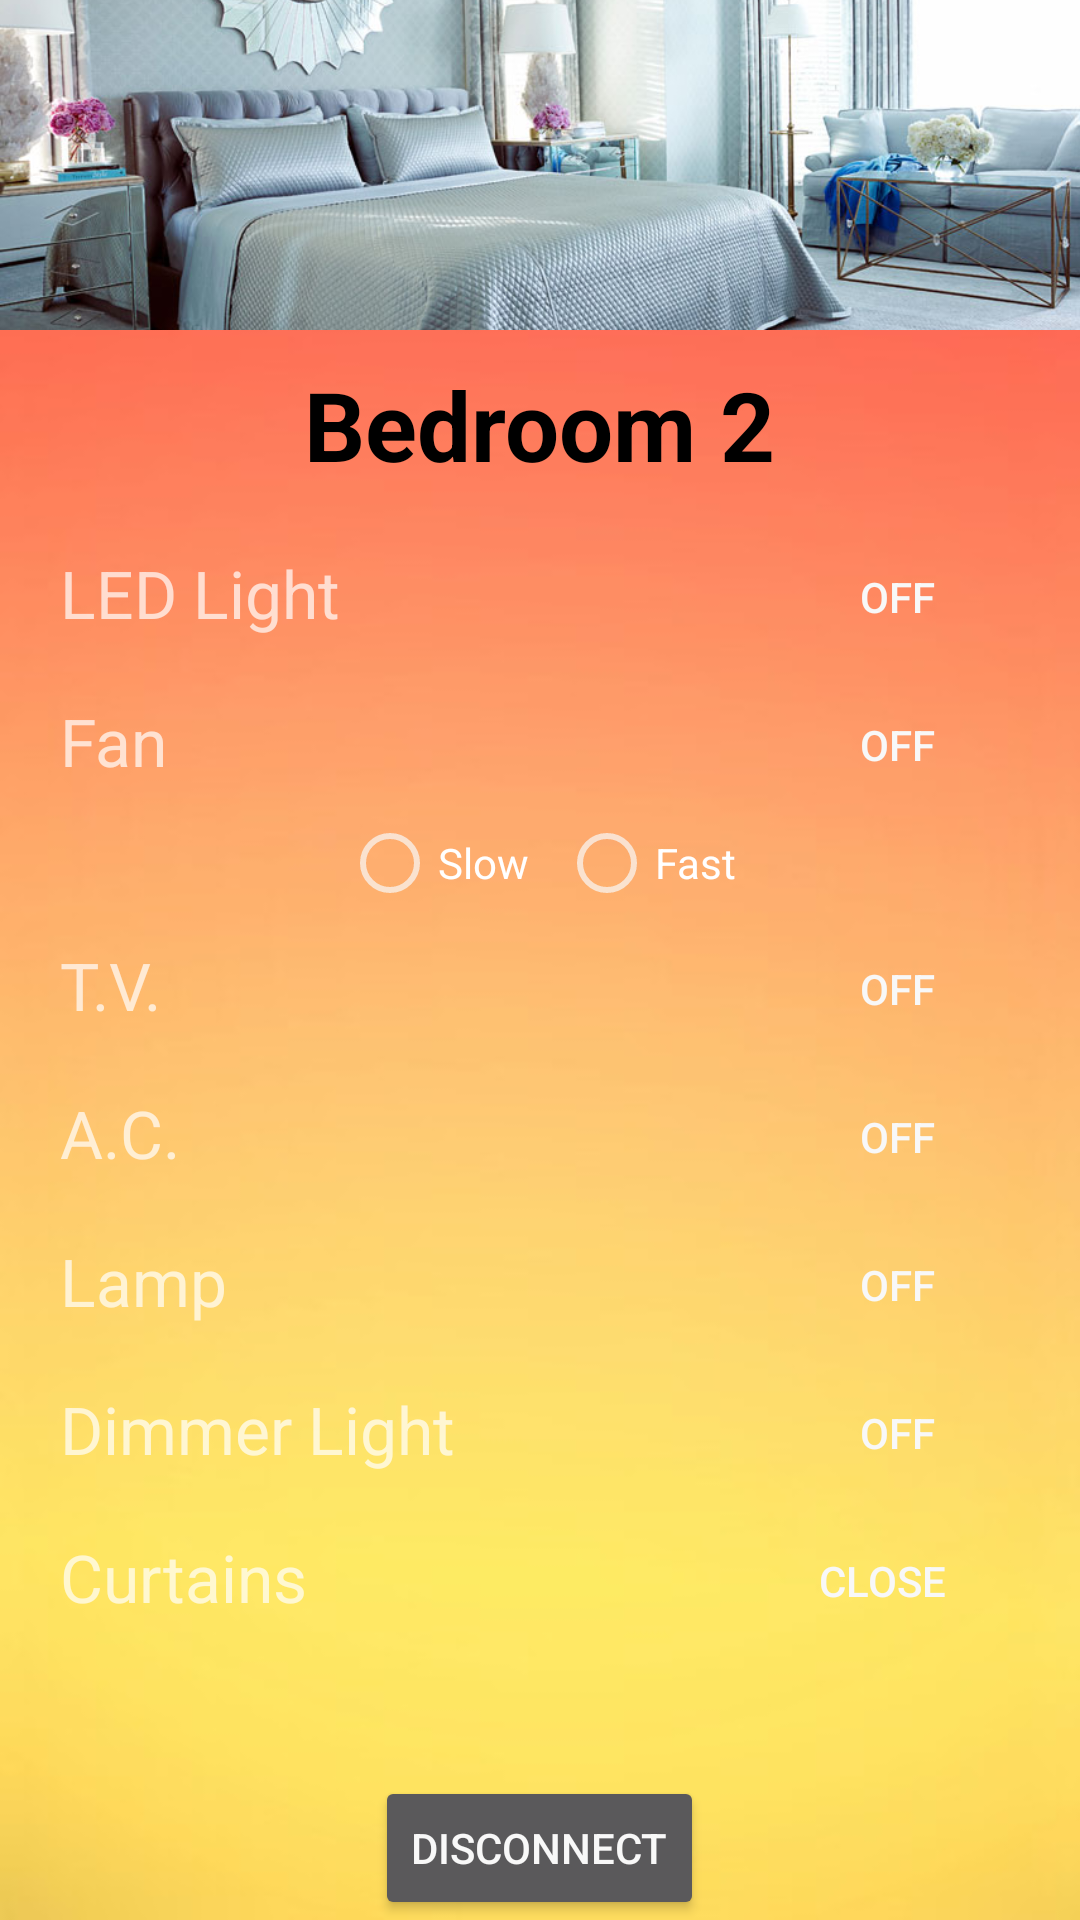

Layout XML and referenced resources for this Android screen:
<!-- AndroidManifest.xml: application theme AppTheme -->
<!-- res/layout/activity_bedroom.xml -->
<?xml version="1.0" encoding="utf-8"?>
<ScrollView
    xmlns:android="http://schemas.android.com/apk/res/android"
    android:layout_width="fill_parent"
    android:layout_height="fill_parent"
    android:fillViewport="true">
    <RelativeLayout
        android:layout_height="match_parent"
        android:layout_width="match_parent"
        xmlns:app="http://schemas.android.com/apk/res-auto"
        android:background="@drawable/bg"
        xmlns:android="http://schemas.android.com/apk/res/android">
        <ImageView
            android:layout_width="match_parent"
            android:layout_height="110dp"
            android:id="@+id/bedimg"
            android:src="@drawable/bedroom1"
            android:scaleType="centerCrop"/>
        <TextView
            android:layout_width="wrap_content"
            android:layout_height="wrap_content"
            android:text="Bedroom 2"
            android:layout_marginTop="10dp"
            android:textStyle="bold"
            android:id="@+id/bedtxt"
            android:layout_below="@id/bedimg"
            android:layout_centerHorizontal="true"
            android:textColor="#000"
            android:textSize="32dp"/>
        <Button
            android:id="@+id/backb"
            android:layout_width="wrap_content"
            android:layout_height="wrap_content"
            android:layout_marginBottom="30dp"
            android:layout_alignParentBottom="true"
            android:layout_centerHorizontal="true"
            android:text="Disconnect"/>



        <TextView
            android:layout_width="match_parent"
            android:layout_marginLeft="20dp"
            android:layout_marginRight="20dp"
            android:layout_marginTop="20dp"
            android:layout_height="wrap_content"
            android:layout_below="@id/bedtxt"
            android:textSize="22dp"
            android:text="LED Light"
            android:id="@+id/led"
            />
        <ToggleButton
            android:layout_width="42dp"
            android:layout_height="32dp"
            android:layout_below="@id/bedtxt"
            android:layout_marginTop="20dp"
            android:background="@drawable/my_btn_toggle"
            android:id="@+id/ledb"
            android:textOff="OFF"
            android:textOn="ON"
            android:layout_alignParentRight="true"
            android:layout_marginRight="40dp"
            />

        <TextView
            android:layout_width="match_parent"
            android:layout_marginLeft="20dp"
            android:layout_marginRight="20dp"
            android:layout_marginTop="20dp"
            android:layout_height="wrap_content"
            android:layout_below="@id/led"
            android:id="@+id/fann"
            android:textSize="22dp"
            android:text="Fan"
            />
        <ToggleButton
            android:layout_width="42dp"
            android:layout_height="32dp"
            android:layout_below="@id/led"
            android:layout_marginTop="20dp"
            android:background="@drawable/my_btn_toggle"
            android:id="@+id/fannb"
            android:textOff="OFF"
            android:textOn="ON"
            android:layout_alignParentRight="true"
            android:layout_marginRight="40dp"
            />
        <RadioGroup
            android:layout_width="wrap_content"
            android:orientation="horizontal"
            android:layout_marginLeft="20dp"
            android:layout_marginTop="10dp"
            android:layout_centerHorizontal="true"
            android:id="@+id/rgf"
            android:layout_below="@id/fann"
            android:layout_height="wrap_content">

            <RadioButton
                android:layout_width="wrap_content"
                android:layout_height="wrap_content"
                android:layout_marginRight="10dp"
                android:id="@+id/slow"
                android:text="Slow" />
            <RadioButton
                android:layout_width="wrap_content"
                android:layout_height="wrap_content"
                android:id="@+id/fast"
                android:text="Fast"/>
        </RadioGroup>

        <TextView
            android:layout_width="match_parent"
            android:layout_height="wrap_content"
            android:text="T.V."
            android:layout_below="@id/rgf"
            android:layout_marginLeft="20dp"
            android:textSize="22dp"
            android:layout_marginRight="20dp"
            android:id="@+id/tv"
            android:layout_marginTop="10dp"/>
        <ToggleButton
            android:layout_width="42dp"
            android:layout_height="32dp"
            android:layout_below="@id/rgf"
            android:layout_marginTop="10dp"
            android:background="@drawable/my_btn_toggle"
            android:id="@+id/tvb"
            android:textOff="OFF"
            android:textOn="ON"
            android:layout_alignParentRight="true"
            android:layout_marginRight="40dp"
            />

        <TextView
            android:layout_width="match_parent"
            android:layout_marginLeft="20dp"
            android:layout_marginRight="20dp"
            android:layout_marginTop="20dp"
            android:layout_height="wrap_content"
            android:layout_below="@id/tv"
            android:textSize="22dp"
            android:text="A.C."
            android:id="@+id/ac"
            />
        <ToggleButton
            android:layout_width="42dp"
            android:layout_height="32dp"
            android:layout_below="@id/tv"
            android:layout_marginTop="20dp"
            android:background="@drawable/my_btn_toggle"
            android:id="@+id/acb"
            android:textOff="OFF"
            android:textOn="ON"
            android:layout_alignParentRight="true"
            android:layout_marginRight="40dp"
            />
        <TextView
            android:layout_width="match_parent"
            android:layout_marginLeft="20dp"
            android:layout_marginRight="20dp"
            android:layout_marginTop="20dp"
            android:layout_height="wrap_content"
            android:layout_below="@id/ac"
            android:textSize="22dp"
            android:text="Lamp"
            android:id="@+id/lamp"
            />
        <ToggleButton
            android:layout_width="42dp"
            android:layout_height="32dp"
            android:layout_below="@id/ac"
            android:layout_marginTop="20dp"
            android:background="@drawable/my_btn_toggle"
            android:id="@+id/lampb"
            android:textOff="OFF"
            android:textOn="ON"
            android:layout_alignParentRight="true"
            android:layout_marginRight="40dp"
            />

        <TextView
            android:layout_width="match_parent"
            android:layout_marginLeft="20dp"
            android:layout_marginRight="20dp"
            android:layout_marginTop="20dp"
            android:layout_height="wrap_content"
            android:layout_below="@id/lamp"
            android:textSize="22dp"
            android:text="Dimmer Light"
            android:id="@+id/fan"
            />
        <ToggleButton
            android:layout_width="42dp"
            android:layout_height="32dp"
            android:layout_below="@id/lamp"
            android:layout_marginTop="20dp"
            android:background="@drawable/my_btn_toggle"
            android:id="@+id/dimmerb"
            android:textOff="OFF"
            android:textOn="ON"
            android:layout_alignParentRight="true"
            android:layout_marginRight="40dp"
            />
        <TextView
            android:layout_width="match_parent"
            android:layout_marginLeft="20dp"
            android:layout_marginRight="20dp"
            android:layout_marginTop="20dp"
            android:layout_height="wrap_content"
            android:layout_below="@id/fan"
            android:id="@+id/curt"
            android:textSize="22dp"
            android:text="Curtains"
            />
        <ToggleButton
            android:layout_width="52dp"
            android:layout_height="32dp"
            android:layout_below="@id/fan"
            android:layout_marginTop="20dp"
            android:background="@drawable/my_btn_toggle"
            android:id="@+id/curtb"
            android:textOff="Close"
            android:textOn="Open"
            android:layout_alignParentRight="true"
            android:layout_marginRight="40dp"
            />

    </RelativeLayout>
</ScrollView>
<!-- resources referenced by this layout -->
<resources>
  <!-- drawable bedroom1: jpg bitmap (drawable, 128119 bytes) -->
  <!-- drawable bg: jpg bitmap (drawable, 10017 bytes) -->
  <style name="AppTheme" parent="Theme.AppCompat.NoActionBar">
          
          <item name="colorPrimary">@color/colorAccent</item>
          <item name="colorPrimaryDark">@color/colorAccent</item>
          <item name="colorAccent">@color/colorAccent</item>
          <item name="android:colorForeground">@color/foreground_material_dark</item>
      </style>
  <color name="colorAccent">#ff5500</color>
  <color name="foreground_material_dark">#f8f8f8</color>
</resources>
